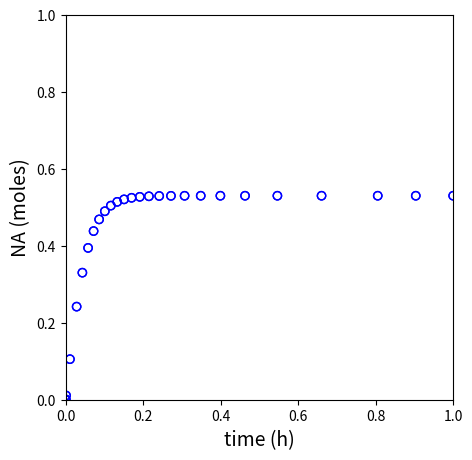
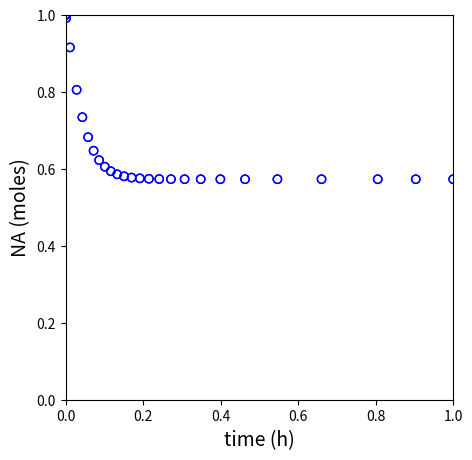

Source code (Python) for these figures, in order:
#!/usr/bin/env python
# coding: utf-8

# # CSTRs
# 
# These exercises cover numerical solution of steady state and transient CSTR problems
# 
# **Topics Covered**
# 
# 1. Lecture 17, Problem 02: Steady State CSTR, Algebric Solution
# 2. Lecture 17, Problem 02: Transient CSTR, ODE Solutions

# In[1]:


import numpy as np
import matplotlib.pyplot as plt
import scipy.optimize as opt
from scipy.integrate import solve_ivp


# ## Example Problem 01
# 
# Consider the following liquid-phase, irraversible, homogeneous reaction that is occuring in a perfectly-mixed CSTR
# 
# $$\textrm{A + B} \longrightarrow \textrm{C}$$
# 
# This reaction is first order in A and first order in B. You may assume that the liquid phase has a constant density. Additional data are given below:
# 
# $$k = 25.3 \frac{L}{mol \cdot h}$$
# $$Q_f = 10 \frac{L}{h}$$
# $$F_{Af} = 10 \frac{mol}{h}$$
# $$F_{Bf} = 10 \frac{mol}{h}$$
# 
# What fractional conversion of species A is achieved in 1.24 L CSTR?

# ### Analytical Solution to Example Problem 01
# 
# We write a balance on A:
# 
# $$0 = F_{A,f} - F_A + R_AV$$
# 
# We see an intensive production rate, $R_A$, which we define as usual:
# 
# $$R_A = \sum_{i = 1}^{N_R} \nu_{i,A} \, r_i$$
# 
# And for this single reaction:
# 
# $$R_A = -r$$
# 
# We know the rate expression:
# 
# $$r = kC_AC_B$$
# 
# So this gives
# 
# $$R_A = -kC_AC_B$$
# 
# Which we can substitute into the material balance:
# 
# $$0 = F_{A,f} - F_A - kC_AC_BV$$
# 
# We have 3 unknowns in that equation: $F_A$, $C_A$, $C_B$. We are given Volume in the problem statement (1.24L).  If we want to solve this by hand, we'll need to express $F_A$, $C_A$, $C_B$ in terms of a single unknown.  I'll choose to work with fractional conversion of A here.  Completing a mole table, we find:
# 
# \begin{align}
#     F_A &= F_{A,f}(1 - X_A) \\
#     F_B &= F_{B,f} - F_{A,f}X_A \\
# \end{align}
# 
# But:  we see in the problem statement, that for this problem, $F_{A,f} = F_{B,F}$.  So, in this special case:
# 
# \begin{align}
#     F_A &= F_{A,f}(1 - X_A) \\
#     F_B &= F_{A,f}(1 - X_A) \\
# \end{align}
# 
# Then we define concentrations as usual; for a constant density flow reactor, $Q = Q_f$:
# 
# \begin{align}
#     C_A &= F_A/Q_f \\
#     C_B &= F_A/Q_f \\
# \end{align}
# 
# Substituting everything into the material balance, we get:
# 
# $$0 = F_{A,f} - F_{A,f}(1 - X_A) - kF_{A,f}^2(1-X_A)^2\frac{V}{Q_f^2}$$
# 
# I solved this by simplifying, doing some FOIL magic, and using the quadratic formula.  Essentially, I get:
# 
# $$0 = X_A^2 + (\alpha - 2)X_A + 1$$
# 
# Where $\alpha = -Q_f^2/k/F_{A,f}/V$
# 
# If you solve that with the quadratic formula, you'll find two roots at:
# 
# $$X_A = 0.573$$
# 
# and at
# 
# $$X_A = 1.746$$
# 
# Mathematically, they are both fine, but physically, we can't have a conversion of more than 100% since it would mean we consume more reactant than we put into the reactor.  So we reject the upper root and conclude that our solution is:
# 
# $$X_A = 0.573$$

# ### Numerical Solution of Example Problem 01
# 
# This is a steady state CSTR, so it involves solution of algebric equations. This means that we need to use an algebraic equation solver like `opt.newton()` or `opt.root()` to solve the problem numerically.
# 
# Below, we'll create a univariate objective function by expressing all molar flowrates as functions of the fractional conversion of species A, $X_A$.

# In[2]:


def P01(XA):
    FAf = 10 #mol/h
    FBf = 10 #mol/h
    Qf  = 10 #L/h
    k   = 25.3 #L/mol/h
    V   = 1.24 #L
    
    FA  = FAf*(1-XA)
    FB  = FBf - FAf*XA
    
    Q   = Qf
    CA  = FA/Q
    CB  = FB/Q
    
    r   = k*CA*CB
    
    RA  = -r
    
    LHS = FAf - FA + RA*V
    return LHS


# In[3]:


XA0 = 0.5
sol, info = opt.newton(P01, XA0, full_output = True)
print(info, '\n')
print(f"At steady state, this 1.24L CSTR achieves a conversion of A of {sol:0.3f}.")


# ## Example Problem 02: What if the CSTR is not at steady state?
# 
# Assume a CSTR initially contains a solvent that is equal in density to the typical reactor contents (it just has no reactants or products in it). The feed stream contains species A and B in a concentration of 1.00 $mol/L$. <ins>Approximately how long will it take to reach steady state?</ins> The volume of this reactor is 1.24 $L$. Additional details are below:
# 
# The raction being carried out is:
# 
# $$\textrm{A + B} \longrightarrow \textrm{P}$$
# 
# This reaction is first order in A and first order in B. You may assume that the liquid phase always has constant density that is exactly the same as the solvent initially inside of the reactor. You may additionally assume that, because of this, the volumetric flowrate into and out of the reactor are always equal.
# 
# $$k = 25.3 \ h^{-1}$$
# 
# $$Q_f = 10 \ L h^{-1}$$
# 

# ### Solution to Example Problem 02
# 
# In this case, the left hand side of the material balance, $\frac{dN_j}{dt}$, no longer equal to zero. The transient CSTR becomes an ODE (initial value problem).

# In[4]:


def P02(t,var): 
    NA  = var[0]
    NB  = var[1]
    k   = 25.3 #1/h
    V   = 1.24 #L
    CAf = 1.0 #mol/L
    CBf = 1.0 #mol/L
    Qf  = 10 #L/h  
    FAf = CAf * Qf
    FBf = CBf * Qf

    CA  = NA/V
    CB  = NB/V
    FA  = CA*Qf
    FB  = CB*Qf
    r   = k*CA*CB
    RA  = - r
    RB  = - r
    
    dNAdt = FAf - FA + RA*V
    dNBdt = FBf - FB + RB*V
    return [dNAdt, dNBdt]


# In[5]:


k   = 25.3 #1/h
V   = 1.24 #L
CAf = 1.0 #mol/L
CBf = 1.0 #mol/L
Qf  = 10 #L/h  
FAf = CAf*Qf
FBf = CBf*Qf
N0 = [0.0, 0.0]
tspan = [0, 1]
sol_tCSTR = solve_ivp(P02,tspan, N0, atol = 1e-6, rtol = 1e-6)
tset = sol_tCSTR.t
NA   = sol_tCSTR.y[0,:]
FA   = NA/V*Qf
XA   = (FAf - FA)/FAf

plt.figure(1, figsize = (5, 5))
plt.scatter(tset, NA, color = 'none', edgecolors = 'blue')
plt.xlim(0, tspan[-1])
plt.xlabel('time (h)', fontsize = 14)
plt.ylim(0, 1)
plt.ylabel('NA (moles)', fontsize = 14)
plt.show(1)

plt.figure(2, figsize = (5, 5))
plt.scatter(tset, XA, color = 'none', edgecolors = 'blue')
plt.xlim(0, tspan[-1])
plt.xlabel('time (h)', fontsize = 14)
plt.ylim(0, 1)
plt.ylabel('NA (moles)', fontsize = 14)
plt.show(2)

print(f'The steady state conversion in this reactor is XA = {XA[-1]:0.3f}')


# In[6]:


def P03(t, N, p): 
    NA, NB = N
    k, V, CAf, CBf, FAf, FBf, Qf = p
    Q = Qf
    
    CA, CB = N/V
    
    FA  = CA*Q
    FB  = CB*Q
    r   = k*CA*CB
    RA  = -r
    RB  = -r
    dNAdt   = FAf - FA + RA*V
    dNBdt   = FBf - FB + RB*V
    return [dNAdt, dNBdt]


# In[7]:


k   = 25.3 #1/h
V   = 1.24 #L
CAf = 1.0 #mol/L
CBf = 1.0 #mol/L
Qf  = 10 #L/h  
FAf = CAf*Qf
FBf = CBf*Qf
parameters = [k, V, CAf, CBf, Qf, FAf, FBf]

N0 = np.array([0.0, 0.0])

#Pass parameters with a lambda function
#odeproblem = lambda t, NA: P03(t, NA, parameters)
#sol_tCSTR = solve_ivp(odeproblem,tspan, NA0, atol = 1e-6, rtol = 1e-6)
#Pass parameters with args keyword
sol_tCSTR = solve_ivp(P03,tspan, N0, args = (parameters, ), atol = 1e-6, rtol = 1e-6)

tset = sol_tCSTR.t
NA   = sol_tCSTR.y[0,:]
CA   = NA/V
FA   = CA*Qf
XA   = (FAf - FA)/FAf

plt.figure(1, figsize = (5, 5))
plt.scatter(tset, NA, color = 'none', edgecolors = 'blue')
plt.xlim(0, tspan[-1])
plt.xlabel('time (h)', fontsize = 14)
plt.ylim(0, 1)
plt.ylabel('NA (moles)', fontsize = 14)
plt.show(1)

plt.figure(2, figsize = (5, 5))
plt.scatter(tset, XA, color = 'none', edgecolors = 'blue')
plt.xlim(0, tspan[-1])
plt.xlabel('time (h)', fontsize = 14)
plt.ylim(0, 1)
plt.ylabel('NA (moles)', fontsize = 14)
plt.show(2)

print(f'The steady state conversion in this reactor is XA = {XA[-1]:0.3f}')

